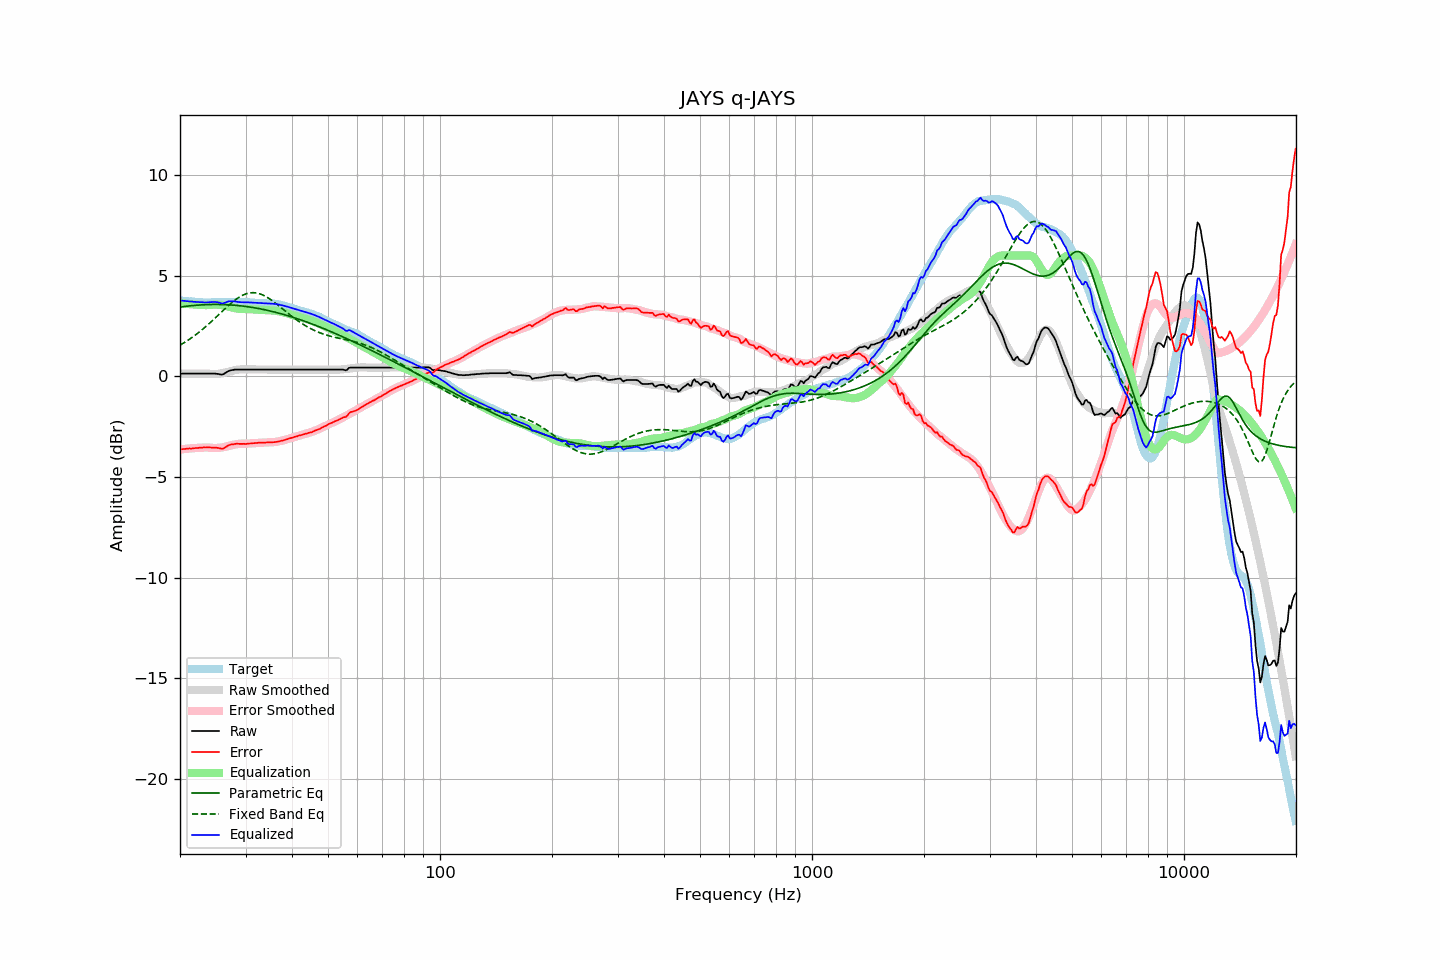

The table this chart was drawn from, first rows:
frequency, raw, error, smoothed, error_smoothed, equalization, parametric_eq, fixed_band_eq, equalized_raw, equalized_smoothed, target
20.00, 0.13, -3.63, 0.13, -3.64, 3.64, 3.44, 1.55, 3.77, 3.77, 3.77
20.20, 0.13, -3.62, 0.13, -3.63, 3.63, 3.45, 1.60, 3.76, 3.76, 3.76
20.40, 0.13, -3.61, 0.13, -3.62, 3.62, 3.46, 1.64, 3.75, 3.75, 3.75
20.61, 0.13, -3.61, 0.13, -3.61, 3.61, 3.47, 1.69, 3.74, 3.74, 3.75
20.81, 0.13, -3.59, 0.13, -3.60, 3.60, 3.48, 1.74, 3.73, 3.73, 3.73
21.02, 0.13, -3.59, 0.13, -3.59, 3.59, 3.49, 1.79, 3.73, 3.73, 3.73
21.23, 0.13, -3.58, 0.13, -3.58, 3.58, 3.50, 1.85, 3.72, 3.72, 3.72
21.44, 0.13, -3.59, 0.13, -3.58, 3.58, 3.51, 1.90, 3.71, 3.71, 3.73
21.66, 0.13, -3.58, 0.13, -3.57, 3.57, 3.51, 1.96, 3.71, 3.71, 3.72
21.87, 0.13, -3.57, 0.13, -3.56, 3.56, 3.52, 2.02, 3.70, 3.70, 3.70
22.09, 0.13, -3.56, 0.13, -3.56, 3.56, 3.53, 2.08, 3.69, 3.69, 3.69
22.31, 0.13, -3.56, 0.13, -3.55, 3.55, 3.54, 2.14, 3.69, 3.69, 3.69
22.54, 0.13, -3.55, 0.14, -3.55, 3.55, 3.54, 2.20, 3.68, 3.68, 3.68
22.76, 0.13, -3.55, 0.14, -3.54, 3.54, 3.55, 2.27, 3.68, 3.68, 3.68
22.99, 0.13, -3.54, 0.14, -3.54, 3.54, 3.55, 2.33, 3.67, 3.68, 3.67
23.22, 0.13, -3.53, 0.14, -3.54, 3.54, 3.55, 2.40, 3.67, 3.67, 3.66
23.45, 0.13, -3.54, 0.14, -3.53, 3.53, 3.56, 2.47, 3.67, 3.67, 3.67
23.69, 0.13, -3.53, 0.13, -3.54, 3.54, 3.56, 2.54, 3.67, 3.67, 3.66
23.92, 0.13, -3.53, 0.13, -3.54, 3.54, 3.56, 2.61, 3.68, 3.67, 3.66
24.16, 0.13, -3.53, 0.12, -3.55, 3.55, 3.57, 2.68, 3.68, 3.67, 3.67
24.40, 0.13, -3.54, 0.11, -3.56, 3.56, 3.57, 2.76, 3.69, 3.67, 3.68
24.65, 0.13, -3.54, 0.11, -3.56, 3.56, 3.57, 2.83, 3.69, 3.67, 3.68
24.89, 0.13, -3.54, 0.11, -3.56, 3.56, 3.57, 2.91, 3.69, 3.67, 3.68
25.14, 0.12, -3.55, 0.12, -3.56, 3.56, 3.57, 2.98, 3.68, 3.68, 3.68
25.39, 0.11, -3.56, 0.13, -3.55, 3.55, 3.57, 3.06, 3.67, 3.68, 3.68
25.65, 0.09, -3.58, 0.14, -3.55, 3.55, 3.57, 3.13, 3.64, 3.68, 3.67
25.91, 0.08, -3.60, 0.15, -3.53, 3.53, 3.56, 3.21, 3.62, 3.68, 3.68
26.16, 0.11, -3.59, 0.17, -3.52, 3.52, 3.56, 3.29, 3.62, 3.69, 3.69
26.43, 0.15, -3.54, 0.19, -3.50, 3.50, 3.56, 3.36, 3.66, 3.69, 3.69
26.69, 0.20, -3.49, 0.20, -3.48, 3.48, 3.56, 3.43, 3.69, 3.69, 3.69
26.96, 0.25, -3.44, 0.23, -3.46, 3.46, 3.55, 3.51, 3.72, 3.69, 3.69
27.23, 0.28, -3.40, 0.25, -3.44, 3.44, 3.55, 3.58, 3.73, 3.69, 3.69
27.50, 0.30, -3.38, 0.27, -3.42, 3.42, 3.54, 3.65, 3.73, 3.69, 3.69
27.77, 0.31, -3.38, 0.29, -3.41, 3.41, 3.54, 3.71, 3.72, 3.69, 3.70
28.05, 0.33, -3.36, 0.30, -3.39, 3.39, 3.53, 3.77, 3.72, 3.69, 3.70
28.33, 0.33, -3.35, 0.32, -3.37, 3.37, 3.52, 3.83, 3.71, 3.69, 3.68
28.62, 0.33, -3.35, 0.33, -3.36, 3.36, 3.51, 3.89, 3.69, 3.69, 3.68
28.90, 0.33, -3.36, 0.34, -3.35, 3.35, 3.51, 3.94, 3.68, 3.69, 3.69
29.19, 0.33, -3.36, 0.35, -3.34, 3.34, 3.50, 3.99, 3.68, 3.69, 3.69
29.48, 0.33, -3.35, 0.34, -3.34, 3.34, 3.49, 4.03, 3.68, 3.69, 3.69
29.78, 0.33, -3.35, 0.34, -3.34, 3.34, 3.48, 4.06, 3.68, 3.68, 3.69
30.08, 0.33, -3.36, 0.34, -3.34, 3.34, 3.47, 4.09, 3.68, 3.68, 3.70
30.38, 0.33, -3.35, 0.34, -3.34, 3.34, 3.46, 4.12, 3.67, 3.68, 3.68
30.68, 0.33, -3.34, 0.34, -3.34, 3.34, 3.45, 4.14, 3.67, 3.67, 3.67
30.99, 0.33, -3.34, 0.34, -3.33, 3.33, 3.43, 4.15, 3.67, 3.67, 3.67
31.30, 0.33, -3.32, 0.33, -3.33, 3.33, 3.42, 4.15, 3.66, 3.66, 3.66
31.61, 0.33, -3.32, 0.33, -3.32, 3.32, 3.41, 4.15, 3.66, 3.66, 3.66
31.93, 0.33, -3.31, 0.33, -3.32, 3.32, 3.39, 4.14, 3.65, 3.65, 3.64
32.24, 0.33, -3.31, 0.33, -3.31, 3.31, 3.38, 4.13, 3.64, 3.64, 3.64
32.57, 0.33, -3.30, 0.33, -3.31, 3.31, 3.37, 4.11, 3.64, 3.64, 3.63
32.89, 0.33, -3.29, 0.33, -3.30, 3.30, 3.35, 4.09, 3.64, 3.64, 3.63
33.22, 0.33, -3.29, 0.33, -3.30, 3.30, 3.33, 4.06, 3.63, 3.63, 3.63
33.55, 0.33, -3.29, 0.33, -3.29, 3.29, 3.32, 4.02, 3.63, 3.63, 3.62
33.89, 0.33, -3.30, 0.33, -3.29, 3.29, 3.30, 3.98, 3.63, 3.63, 3.63
34.23, 0.33, -3.28, 0.33, -3.29, 3.29, 3.28, 3.93, 3.62, 3.62, 3.62
34.57, 0.33, -3.28, 0.33, -3.28, 3.28, 3.27, 3.89, 3.62, 3.62, 3.62
34.92, 0.33, -3.28, 0.33, -3.28, 3.28, 3.25, 3.83, 3.61, 3.61, 3.61
35.27, 0.33, -3.28, 0.33, -3.28, 3.28, 3.23, 3.78, 3.61, 3.61, 3.62
35.62, 0.33, -3.27, 0.33, -3.27, 3.27, 3.21, 3.72, 3.60, 3.60, 3.61
35.97, 0.33, -3.27, 0.33, -3.26, 3.26, 3.19, 3.66, 3.59, 3.59, 3.60
... 635 more rows
